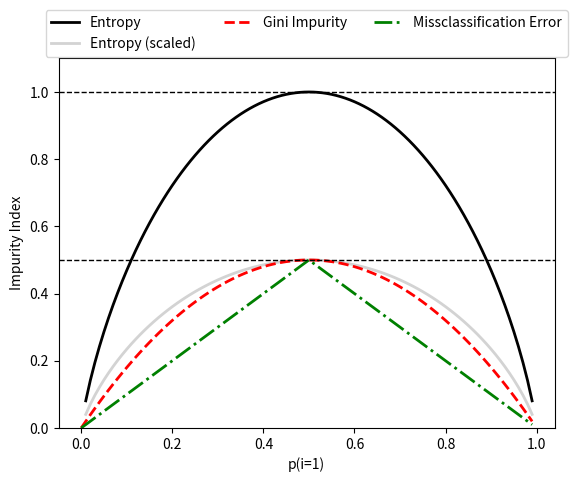

This chart was generated by the following Python code:
import matplotlib.pyplot as plt
import numpy as np

def gini(p):
    return (p) * (1 - (p)) + (1 - p) * (1 - (1 - p))

def entropy(p):
    return - p * np.log2(p) - (1 - p) * np.log2((1 - p))

def error(p):
    return 1 - np.max([p, 1 - p])

x = np.arange(0.0, 1.0, 0.01)
ent = [entropy(p) if p != 0 else None for p in x]
sc_ent = [e * 0.5 if e else None for e in ent]
err = [error(i) for i in x]
fig = plt.figure()
ax = plt.subplot(111)

for i, lab, ls, c in zip([ent, sc_ent, gini(x), err],
                         ['Entropy', 'Entropy (scaled)', 'Gini Impurity', 'Missclassification Error'],
                         ['-', '-', '--', '-.'],
                         ['black', 'lightgray', 'red', 'green', 'cyan']):
    line = ax.plot(x, i, label=lab, linestyle=ls, lw=2, color=c)

ax.legend(loc='upper center', bbox_to_anchor=(0.5, 1.15), ncol=3, fancybox=True, shadow=False)
ax.axhline(y=0.5, linewidth=1, color='k', linestyle='--')
ax.axhline(y=1, linewidth=1, color='k', linestyle='--')
plt.ylim([0, 1.1])
plt.xlabel('p(i=1)')
plt.ylabel('Impurity Index')
plt.show()